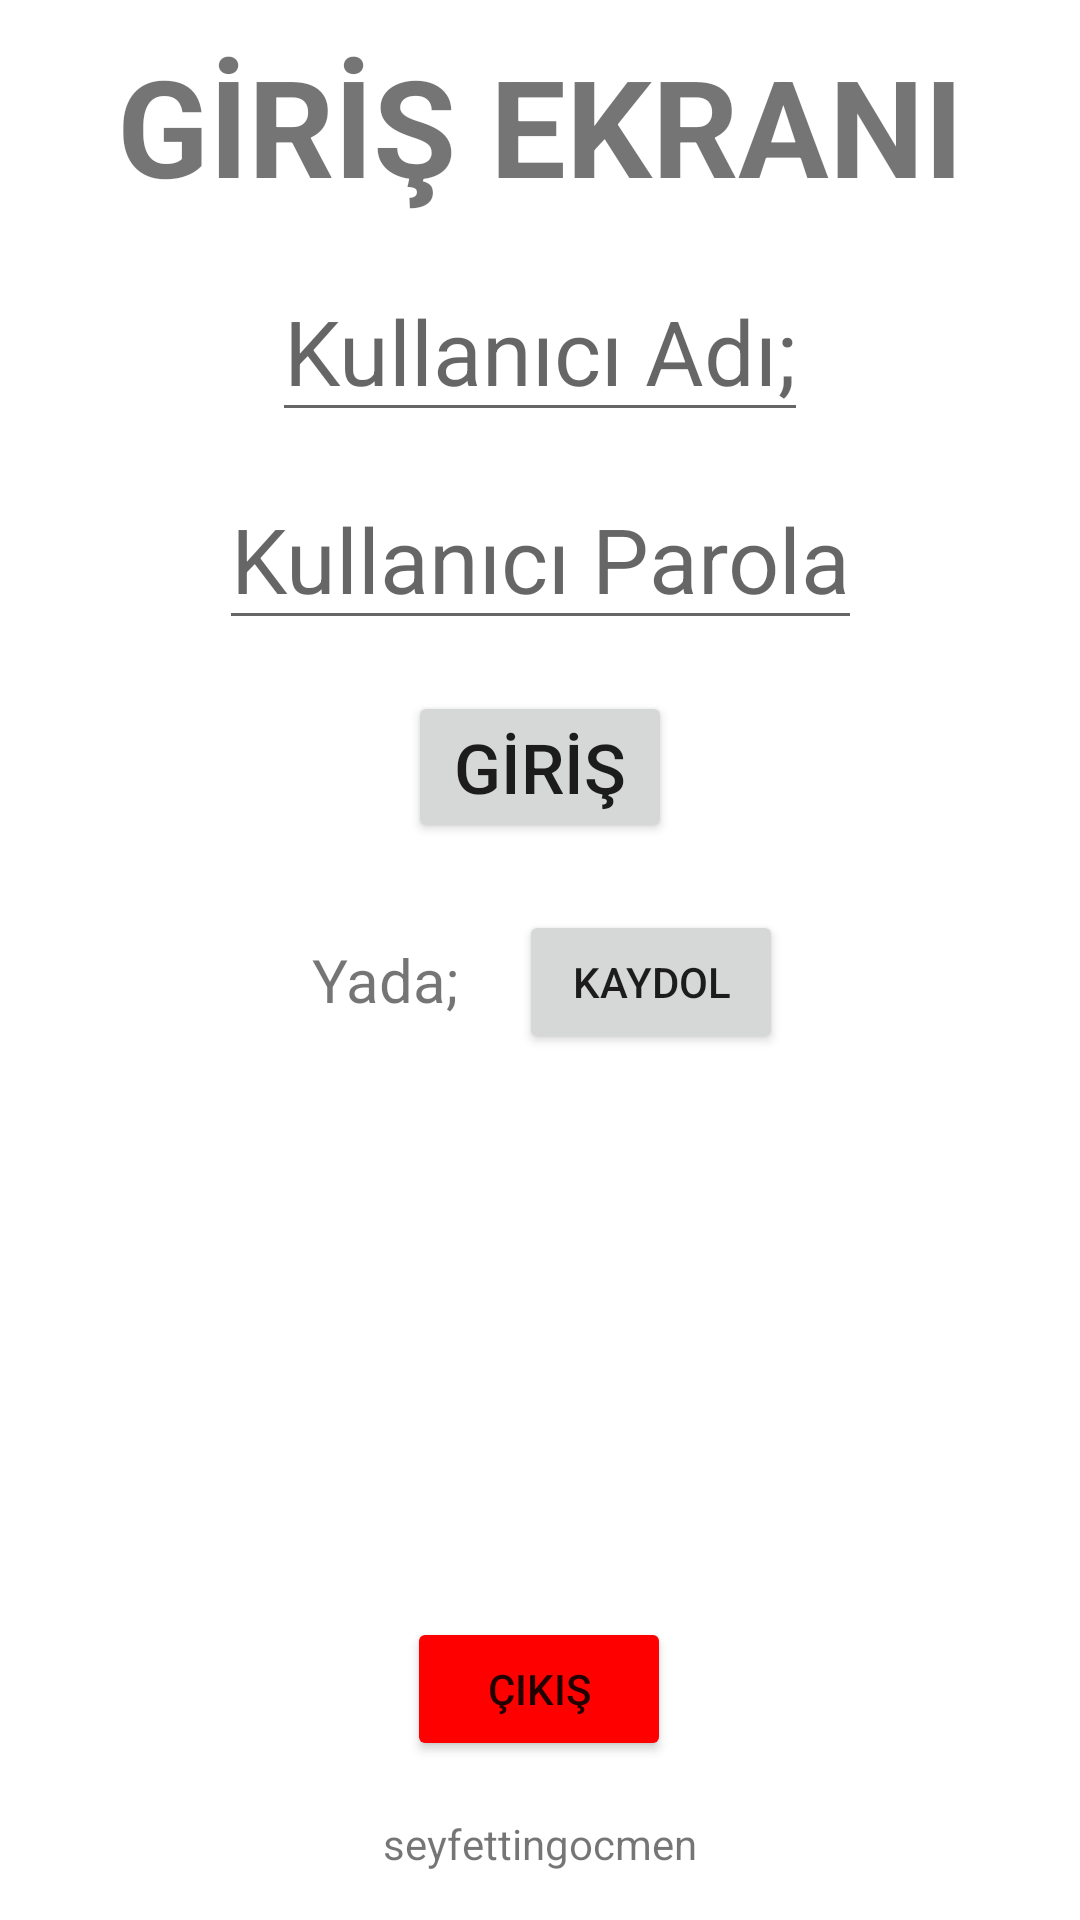

Layout XML and referenced resources for this Android screen:
<!-- AndroidManifest.xml: application theme Theme.Pratiklerim -->
<!-- res/layout/activity_main.xml -->
<?xml version="1.0" encoding="utf-8"?>
<androidx.constraintlayout.widget.ConstraintLayout xmlns:android="http://schemas.android.com/apk/res/android"
    xmlns:app="http://schemas.android.com/apk/res-auto"
    xmlns:tools="http://schemas.android.com/tools"
    android:layout_width="match_parent"
    android:layout_height="match_parent"
    tools:context=".MainActivity">

    <TextView
        android:id="@+id/textView9"
        android:layout_width="wrap_content"
        android:layout_height="wrap_content"
        android:text="GİRİŞ EKRANI"
        android:textSize="45sp"
        android:textStyle="bold"
        app:layout_constraintBottom_toBottomOf="parent"
        app:layout_constraintEnd_toEndOf="parent"
        app:layout_constraintHorizontal_bias="0.5"
        app:layout_constraintStart_toStartOf="parent"
        app:layout_constraintTop_toTopOf="parent"
        app:layout_constraintVertical_bias="0.02" />

    <EditText
        android:textAlignment="center"
        android:id="@+id/kullaniciAd"
        android:layout_width="wrap_content"
        android:layout_height="wrap_content"
        android:layout_marginTop="15dp"
        android:hint="Kullanıcı Adı;"
        android:textSize="30sp"
        app:layout_constraintEnd_toEndOf="parent"
        app:layout_constraintHorizontal_bias="0.5"
        app:layout_constraintStart_toStartOf="parent"
        app:layout_constraintTop_toBottomOf="@+id/textView9" />

    <EditText
        android:textAlignment="center"
        android:id="@+id/parola"
        android:layout_width="wrap_content"
        android:layout_height="wrap_content"
        android:layout_marginTop="12dp"
        android:hint="Kullanıcı Parola"
        android:textSize="30sp"
        app:layout_constraintEnd_toEndOf="parent"
        app:layout_constraintStart_toStartOf="parent"
        app:layout_constraintTop_toBottomOf="@+id/kullaniciAd" />

    <Button
        android:id="@+id/giris1"
        android:layout_width="wrap_content"
        android:layout_height="wrap_content"
        android:layout_marginTop="17dp"
        android:text="GİRİŞ"
        android:textSize="23sp"
        app:layout_constraintEnd_toEndOf="parent"
        app:layout_constraintHorizontal_bias="0.5"
        app:layout_constraintStart_toStartOf="parent"
        app:layout_constraintTop_toBottomOf="@+id/parola" />

    <Button
        android:id="@+id/kayit1"
        android:layout_width="wrap_content"
        android:layout_height="wrap_content"
        android:text="kaydol"
        app:layout_constraintBottom_toBottomOf="@+id/textView"
        app:layout_constraintEnd_toEndOf="parent"
        app:layout_constraintStart_toEndOf="@+id/textView"
        app:layout_constraintTop_toTopOf="@+id/textView"
        app:layout_constraintVertical_bias="0.476" />

    <TextView
        android:id="@+id/textView"
        android:layout_width="wrap_content"
        android:layout_height="wrap_content"
        android:layout_marginStart="5dp"
        android:layout_marginTop="32dp"
        android:layout_marginEnd="20dp"
        android:text="Yada;"
        android:textSize="20sp"
        app:layout_constraintEnd_toStartOf="@+id/kayit1"
        app:layout_constraintHorizontal_chainStyle="packed"
        app:layout_constraintStart_toStartOf="parent"
        app:layout_constraintTop_toBottomOf="@+id/giris1" />


    <Button
        android:id="@+id/cikis1"
        android:layout_width="wrap_content"
        android:layout_height="wrap_content"
        android:layout_marginStart="8dp"
        android:layout_marginBottom="18dp"
        android:backgroundTint="#FF0000"
        android:text="çıkış"
        app:layout_constraintBottom_toTopOf="@+id/textView10"
        app:layout_constraintStart_toStartOf="@+id/textView10" />

    <TextView
        android:id="@+id/textView10"
        android:layout_width="wrap_content"
        android:layout_height="wrap_content"
        android:layout_marginBottom="16dp"
        android:text="seyfettingocmen"
        app:layout_constraintBottom_toBottomOf="parent"
        app:layout_constraintEnd_toEndOf="parent"
        app:layout_constraintHorizontal_bias="0.5"
        app:layout_constraintStart_toStartOf="parent" />


</androidx.constraintlayout.widget.ConstraintLayout>
<!-- resources referenced by this layout -->
<resources>
  <style name="Theme.Pratiklerim" parent="Theme.MaterialComponents.DayNight.DarkActionBar">
          
          <item name="colorPrimary">@color/purple_500</item>
          <item name="colorPrimaryVariant">@color/purple_700</item>
          <item name="colorOnPrimary">@color/white</item>
          
          <item name="colorSecondary">@color/teal_200</item>
          <item name="colorSecondaryVariant">@color/teal_700</item>
          <item name="colorOnSecondary">@color/black</item>
          
          <item name="android:statusBarColor" tools:targetApi="l">?attr/colorPrimaryVariant</item>
          
      </style>
  <!-- not gathered from this repository: default colours our renderer supplied (Android Studio template values) -->
  <color name="purple_500">#FF6200EE</color>
  <color name="purple_700">#FF3700B3</color>
  <color name="teal_200">#FF03DAC5</color>
  <color name="teal_700">#FF018786</color>
  <color name="black">#FF000000</color>
  <color name="white">#FFFFFFFF</color>
</resources>
